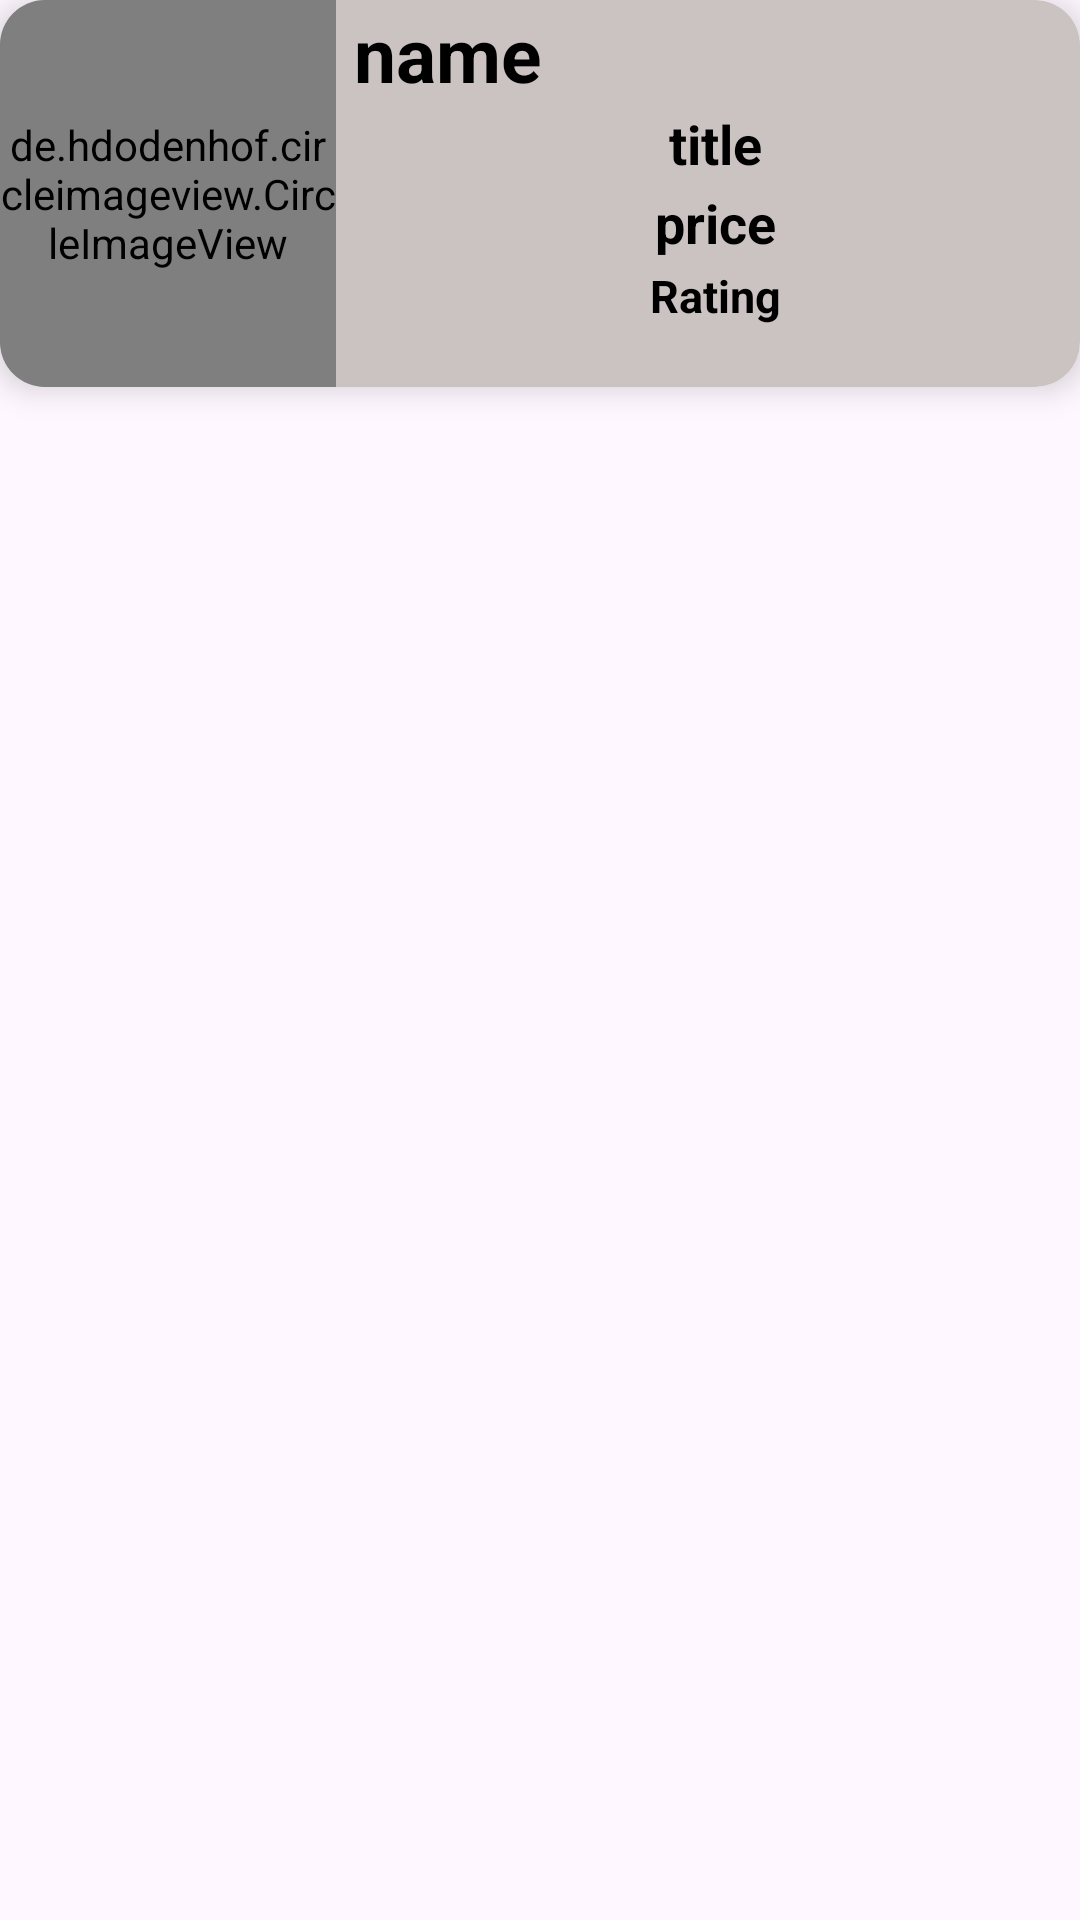

Android layout source for this screen:
<!-- AndroidManifest.xml: application theme Theme.ANOTHERAPPUSEINGAPI -->
<!-- res/layout/each_data.xml -->
<?xml version="1.0" encoding="utf-8"?>
<androidx.constraintlayout.widget.ConstraintLayout xmlns:android="http://schemas.android.com/apk/res/android"
    xmlns:app="http://schemas.android.com/apk/res-auto"
    xmlns:tools="http://schemas.android.com/tools"
    android:layout_width="match_parent"
    android:layout_margin="15dp"
    android:layout_height="wrap_content">

    <androidx.cardview.widget.CardView
        android:layout_width="match_parent"
        android:background="#9F8686"
        app:cardCornerRadius="15dp"
        android:animationCache="true"
        app:cardElevation="6dp"
        android:id="@+id/cardView"
        android:backgroundTint="#CBC2C2"
        android:layout_height="wrap_content"
        app:layout_constraintEnd_toEndOf="parent"
        app:layout_constraintStart_toStartOf="parent"
        app:layout_constraintTop_toTopOf="parent" >

        <LinearLayout
            android:layout_width="match_parent"
            android:layout_height="match_parent"
            android:layout_gravity="center"
            android:orientation="horizontal">

            <de.hdodenhof.circleimageview.CircleImageView
                android:id="@+id/imageView"
                android:layout_width="112dp"
                android:layout_height="129dp"

                app:civ_border_color="#FF000000"
                app:civ_border_width="2dp" />


            <LinearLayout
                android:layout_width="match_parent"
                android:layout_height="match_parent"
                android:layout_margin="1dp"

                android:orientation="vertical">

                <TextView
                    android:id="@+id/name"
                    android:layout_width="match_parent"
                    android:layout_height="wrap_content"
                    android:text="name"
                    android:layout_marginLeft="5dp"
                    android:textColor="#000000"
                    android:textSize="25sp"
                    android:textStyle="bold" />

                <TextView
                    android:id="@+id/age"
                    android:layout_width="match_parent"
                    android:layout_height="wrap_content"
                    android:layout_marginTop="1dp"
                    android:text="title"
                    android:textAlignment="center"
                    android:layout_marginLeft="5dp"
                    android:textColor="#000000"
                    android:textSize="18sp"
                    android:textStyle="bold" />


                <TextView
                    android:id="@+id/gender"
                    android:textAlignment="center"
                    android:layout_width="match_parent"
                    android:layout_height="wrap_content"
                    android:layout_marginTop="2dp"
                    android:text="price"
                    android:layout_marginLeft="5dp"
                    android:textColor="#000000"
                    android:textSize="18sp"
                    android:textStyle="bold" />

                <TextView
                    android:id="@+id/rating"
                    android:layout_width="match_parent"
                    android:layout_height="wrap_content"
                    android:layout_marginTop="2dp"
                    android:text="Rating"
                    android:textColor="#000000"
                    android:textSize="15sp"
                    android:textAlignment="center"
                    android:layout_marginLeft="5dp"
                    android:textStyle="bold" />


            </LinearLayout>


        </LinearLayout>


    </androidx.cardview.widget.CardView>
</androidx.constraintlayout.widget.ConstraintLayout>
<!-- resources referenced by this layout -->
<resources>
  <style name="Theme.ANOTHERAPPUSEINGAPI" parent="Base.Theme.ANOTHERAPPUSEINGAPI" />
  <style name="Base.Theme.ANOTHERAPPUSEINGAPI" parent="Theme.Material3.DayNight.NoActionBar">
          
          
      </style>
</resources>
